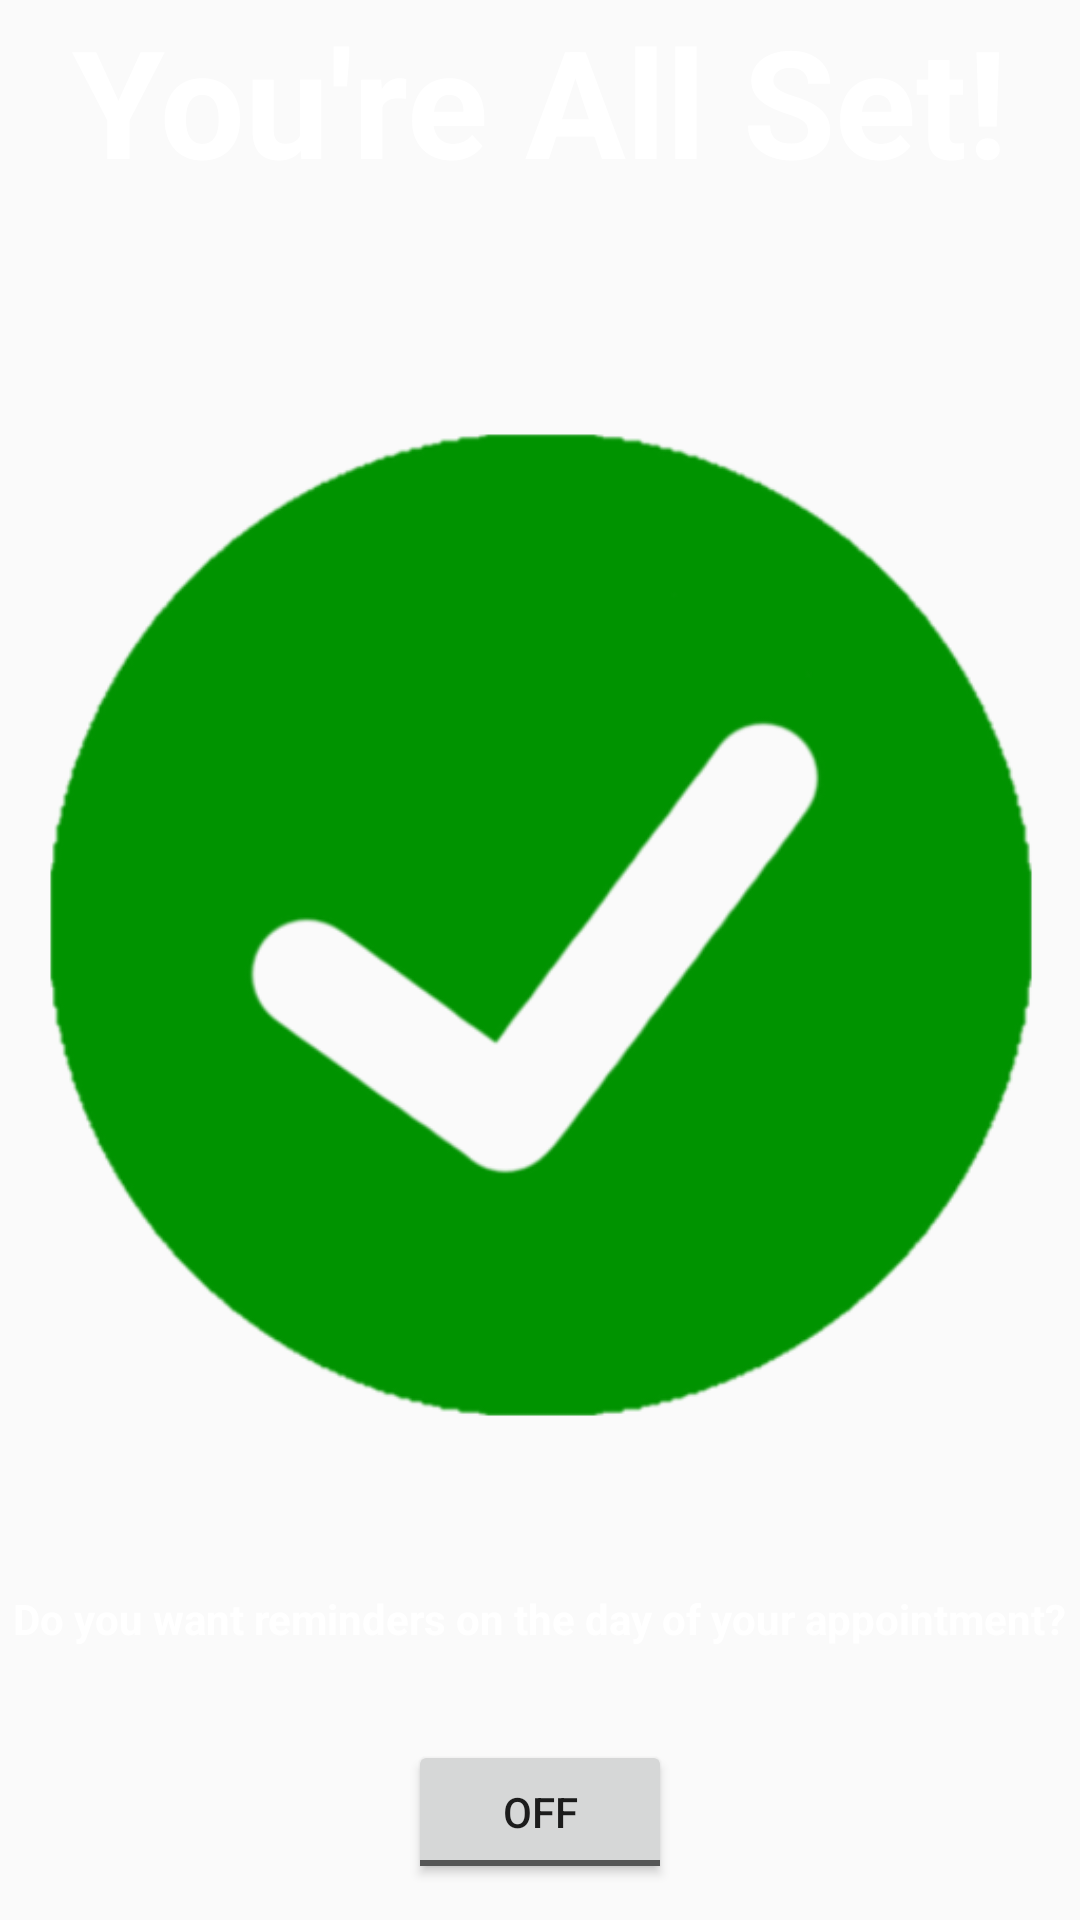

Here is an Android app screen rendered from its layout file. Give the layout XML and the strings, colors and styles it references.
<!-- AndroidManifest.xml: application theme AppTheme -->
<!-- res/layout/activity_verification.xml -->
<?xml version="1.0" encoding="utf-8"?>
<RelativeLayout
    xmlns:android="http://schemas.android.com/apk/res/android"
    xmlns:app="http://schemas.android.com/apk/res-auto"
    xmlns:tools="http://schemas.android.com/tools"
    android:layout_width="match_parent"
    android:layout_height="match_parent"
    android:background="@drawable/cutcov_two"
    tools:context="com.example.six11.bookafade.VerificationActivity">

    <TextView
        android:id="@+id/textView23"
        android:layout_width="wrap_content"
        android:layout_height="wrap_content"
        android:text="You're All Set!"
        android:textColor="#ffffffff"
        android:textSize="50sp"
        android:textStyle="bold"
        android:layout_alignParentTop="true"
        android:layout_centerHorizontal="true"/>

    <ImageView
        android:id="@+id/imageView2"
        android:layout_width="wrap_content"
        android:layout_height="wrap_content"
        android:scaleType="fitStart"
        app:srcCompat="@drawable/green_check"
        android:layout_alignParentBottom="true"
        android:layout_alignParentLeft="true"
        android:layout_alignParentStart="true"/>

    <TextView
        android:id="@+id/textView28"
        android:layout_width="wrap_content"
        android:layout_height="wrap_content"
        android:layout_marginBottom="31dp"
        android:text="Do you want reminders on the day of your appointment?"
        android:textColor="#ffffffff"
        android:textStyle="bold"
        android:layout_above="@+id/toggleButton"
        android:layout_centerHorizontal="true"/>

    <ToggleButton
        android:id="@+id/toggleButton"
        android:layout_width="wrap_content"
        android:layout_height="wrap_content"
        android:layout_marginBottom="12dp"
        android:text="ToggleButton"
        android:layout_alignParentBottom="true"
        android:layout_centerHorizontal="true"/>
</RelativeLayout>
<!-- resources referenced by this layout -->
<resources>
  <!-- drawable green_check: png bitmap (drawable, 25534 bytes) -->
  <style name="AppTheme" parent="Theme.AppCompat.Light.NoActionBar">
          
          <item name="colorPrimary">#6f16cb
          </item>
          <item name="colorPrimaryDark">#6f16cb
          </item>
          <item name="colorAccent">#bb2a83</item>
      </style>
</resources>
